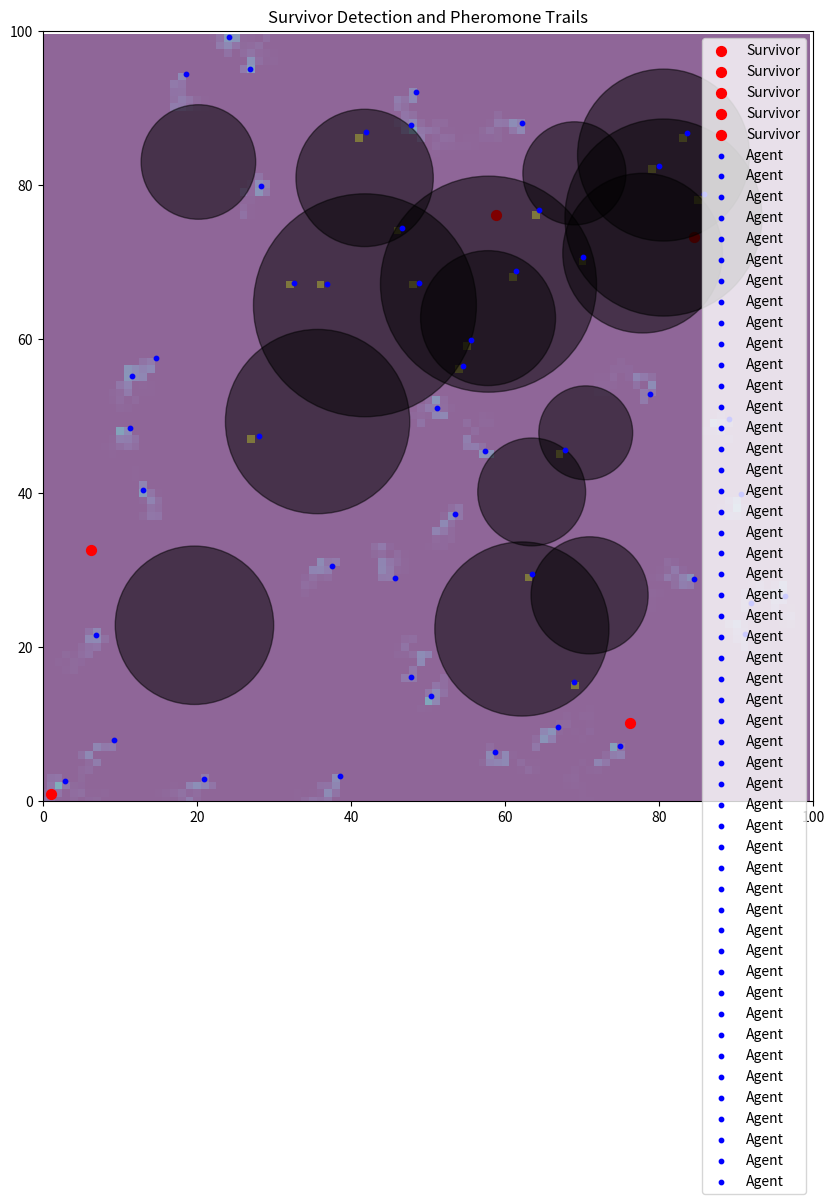

This chart was generated by the following Python code:
import numpy as np
import matplotlib.pyplot as plt
import random
from scipy.spatial import KDTree
from collections import deque
import os
import csv

# Constants for Simulation
ENV_WIDTH = 100
ENV_HEIGHT = 100
NUM_AGENTS = 50
OBSTACLE_COUNT = 15
OBSTACLE_SIZE_RANGE = (5, 15)
SURVIVOR_COUNT = 5
EVAPORATION_RATE = 0.1
INITIAL_PHEROMONE = 1.0
ALPHA = 1.0  # Pheromone influence
BETA = 2.0   # Distance influence
ENERGY_LIMIT = 500  # Energy units per agent
PERCEPTION_RADIUS = 10.0
MAX_SPEED = 2.0

# Directories for results
RESULTS_DIR = "results"
DATA_DIR = os.path.join(RESULTS_DIR, "data")
FIGURES_DIR = os.path.join(RESULTS_DIR, "figures")
os.makedirs(DATA_DIR, exist_ok=True)
os.makedirs(FIGURES_DIR, exist_ok=True)

class Obstacle:
    def __init__(self, position, size):
        self.position = np.array(position)
        self.size = size

    def contains(self, point):
        return np.linalg.norm(point - self.position) <= self.size

class Environment:
    def __init__(self):
        self.width = ENV_WIDTH
        self.height = ENV_HEIGHT
        self.obstacles = self.generate_obstacles()
        self.survivors = self.generate_survivors()
        self.pheromone_map = np.ones((ENV_WIDTH, ENV_HEIGHT)) * INITIAL_PHEROMONE

    def generate_obstacles(self):
        obstacles = []
        for _ in range(OBSTACLE_COUNT):
            position = (
                random.uniform(OBSTACLE_SIZE_RANGE[1], ENV_WIDTH - OBSTACLE_SIZE_RANGE[1]),
                random.uniform(OBSTACLE_SIZE_RANGE[1], ENV_HEIGHT - OBSTACLE_SIZE_RANGE[1])
            )
            size = random.uniform(*OBSTACLE_SIZE_RANGE)
            obstacles.append(Obstacle(position, size))
        return obstacles

    def generate_survivors(self):
        survivors = []
        for _ in range(SURVIVOR_COUNT):
            position = (
                random.uniform(0, ENV_WIDTH),
                random.uniform(0, ENV_HEIGHT)
            )
            survivors.append(np.array(position))
        return survivors

    def is_collision(self, point):
        for obs in self.obstacles:
            if obs.contains(point):
                return True
        return False

class Agent:
    def __init__(self, environment, start_pos):
        self.environment = environment
        self.position = np.array(start_pos, dtype=float)
        self.energy = ENERGY_LIMIT
        self.path = deque()
        self.detected_survivors = set()
        self.completed = False

    def update(self):
        if self.energy <= 0 or self.completed:
            return
        self.move()
        self.check_survivors()
        self.leave_pheromone()

    def move(self):
        random_direction = (np.random.rand(2) - 0.5) * MAX_SPEED
        new_position = self.position + random_direction
        if (0 <= new_position[0] < ENV_WIDTH and
                0 <= new_position[1] < ENV_HEIGHT and
                not self.environment.is_collision(new_position)):
            self.position = new_position
            self.energy -= 1

    def check_survivors(self):
        for survivor in self.environment.survivors:
            if np.linalg.norm(self.position - survivor) < PERCEPTION_RADIUS:
                self.detected_survivors.add(tuple(survivor))

    def leave_pheromone(self):
        x, y = int(self.position[0]), int(self.position[1])
        if 0 <= x < ENV_WIDTH and 0 <= y < ENV_HEIGHT:
            self.environment.pheromone_map[x, y] += 1

    def get_statistics(self):
        return len(self.detected_survivors), self.energy

# Simulation Logic
def run_simulation():
    env = Environment()
    agents = [Agent(env, (random.uniform(0, ENV_WIDTH), random.uniform(0, ENV_HEIGHT))) for _ in range(NUM_AGENTS)]

    for iteration in range(100):  # Run for 100 iterations
        for agent in agents:
            agent.update()
        env.pheromone_map *= (1 - EVAPORATION_RATE)  # Pheromone evaporation

    # Collect Results
    total_detected = sum(len(agent.detected_survivors) for agent in agents)
    avg_energy_remaining = np.mean([agent.energy for agent in agents])
    print(f"Survivors detected: {total_detected}/{SURVIVOR_COUNT}")
    print(f"Average energy remaining: {avg_energy_remaining:.2f}")

    # Save Results
    with open(os.path.join(DATA_DIR, "results.csv"), "w", newline="") as file:
        writer = csv.writer(file)
        writer.writerow(["Survivors Detected", "Average Energy Remaining"])
        writer.writerow([total_detected, avg_energy_remaining])

    visualize_results(env, agents)

def visualize_results(env, agents):
    plt.figure(figsize=(10, 10))
    plt.imshow(env.pheromone_map.T, origin='lower', cmap='viridis', alpha=0.6)
    for survivor in env.survivors:
        plt.scatter(survivor[0], survivor[1], color='red', s=50, label='Survivor')
    for obs in env.obstacles:
        circle = plt.Circle(obs.position, obs.size, color="black", alpha=0.5)
        plt.gca().add_artist(circle)
    for agent in agents:
        plt.scatter(agent.position[0], agent.position[1], color='blue', s=10, label='Agent')
    plt.title("Survivor Detection and Pheromone Trails")
    plt.xlim(0, ENV_WIDTH)
    plt.ylim(0, ENV_HEIGHT)
    plt.legend(loc='upper right')
    plt.show()

if __name__ == "__main__":
    run_simulation()
